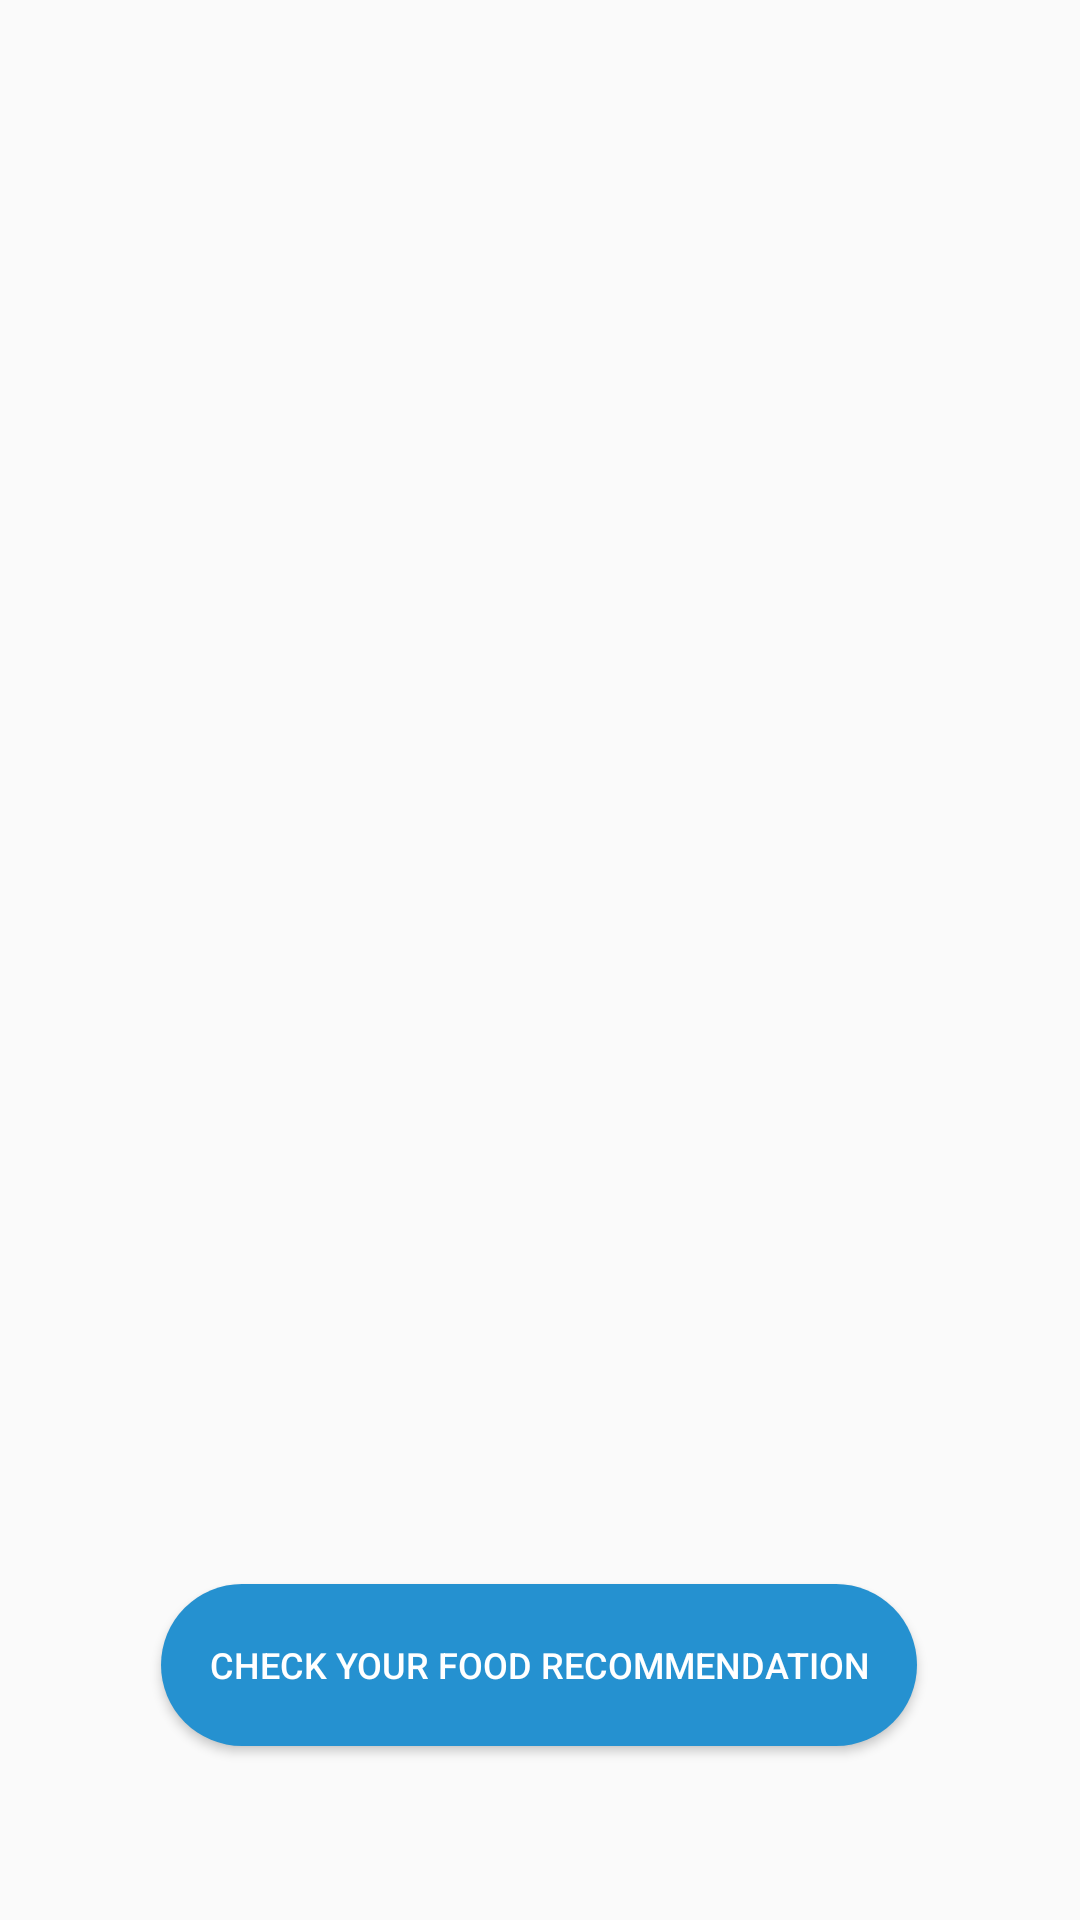

Write the Android layout XML for this screen, with the resource values it uses.
<!-- AndroidManifest.xml: application theme Theme.Capstone -->
<!-- res/layout/fragment_added_activity.xml -->
<?xml version="1.0" encoding="utf-8"?>
<androidx.constraintlayout.widget.ConstraintLayout xmlns:android="http://schemas.android.com/apk/res/android"
    xmlns:app="http://schemas.android.com/apk/res-auto"
    xmlns:tools="http://schemas.android.com/tools"
    android:layout_width="match_parent"
    android:layout_height="match_parent"
    tools:context=".fragment.AddedActivityFragment">


    <Button
        android:id="@+id/button_added"
        android:layout_width="252dp"
        android:layout_height="54dp"
        android:background="@drawable/button"
        android:shadowRadius="30"
        android:text="@string/caption_button_check"
        android:textColor="@color/white"
        android:textSize="12sp"
        app:layout_constraintBottom_toBottomOf="parent"
        app:layout_constraintEnd_toEndOf="parent"
        app:layout_constraintHorizontal_bias="0.496"
        app:layout_constraintStart_toStartOf="parent"
        app:layout_constraintTop_toTopOf="parent"
        app:layout_constraintVertical_bias="0.901"
        tools:ignore="MissingConstraints" />

    <androidx.recyclerview.widget.RecyclerView
        android:id="@+id/rv_activity_added"
        android:layout_width="match_parent"
        android:layout_height="345dp"
        app:layout_constraintBottom_toTopOf="@+id/button_added"
        app:layout_constraintEnd_toEndOf="parent"
        app:layout_constraintHorizontal_bias="0.0"
        app:layout_constraintStart_toStartOf="parent"
        app:layout_constraintTop_toTopOf="parent"
        app:layout_constraintVertical_bias="0.0"
        tools:ignore="MissingConstraints" />
</androidx.constraintlayout.widget.ConstraintLayout>
<!-- resources referenced by this layout -->
<resources>
  <!-- drawable button (drawable) -->
  <?xml version="1.0" encoding="utf-8"?>
  <shape xmlns:android="http://schemas.android.com/apk/res/android">
      <solid android:color="#2591D0"/>
      <corners
          android:radius="30dp"
          />
  </shape>
  <string name="caption_button_check">CHECK YOUR FOOD RECOMMENDATION</string>
  <style name="Theme.Capstone" parent="Theme.AppCompat.Light.DarkActionBar">
          
          <item name="colorPrimary">#2591D0</item>
          <item name="colorPrimaryVariant">@color/purple_700</item>
          <item name="colorOnPrimary">@color/white</item>
          
          <item name="colorSecondary">@color/teal_200</item>
          <item name="colorSecondaryVariant">@color/teal_700</item>
          <item name="colorOnSecondary">@color/black</item>
          
          <item name="android:statusBarColor">#2591D0</item>
          
      </style>
  <!-- not gathered from this repository: default colours our renderer supplied (Android Studio template values) -->
  <color name="purple_700">#FF3700B3</color>
  <color name="teal_200">#FF03DAC5</color>
  <color name="teal_700">#FF018786</color>
  <color name="black">#FF000000</color>
  <color name="white">#FFFFFFFF</color>
</resources>
